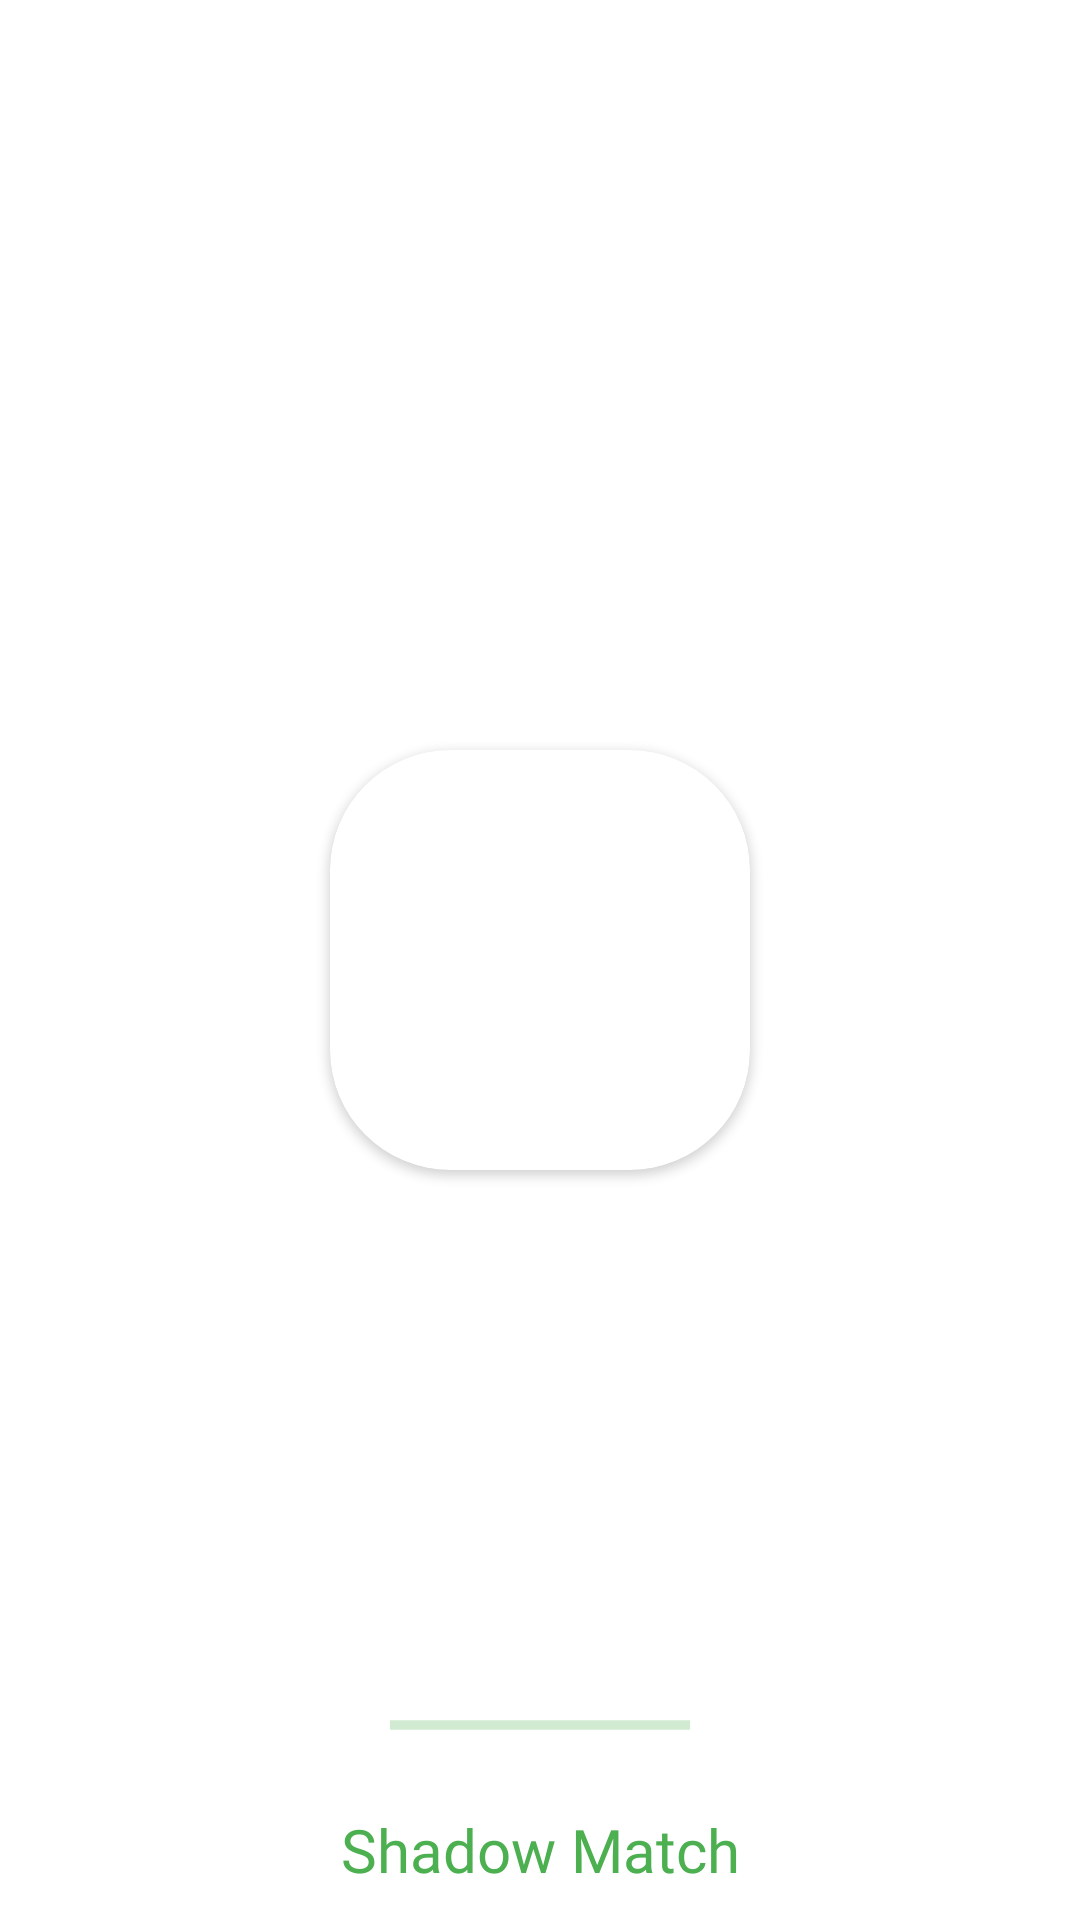

The Android layout XML behind this screen, and the referenced resources:
<!-- AndroidManifest.xml: activity theme AppTheme -->
<!-- res/layout/splash.xml -->
<?xml version="1.0" encoding="utf-8"?>
<RelativeLayout xmlns:android="http://schemas.android.com/apk/res/android" xmlns:app="http://schemas.android.com/apk/res-auto"
    android:background="@color/white"
    android:layout_width="match_parent"
    android:layout_height="match_parent">
  <androidx.cardview.widget.CardView
      android:id="@+id/logo"
      app:cardCornerRadius="40dp"
      android:layout_width="wrap_content"
      android:layout_height="wrap_content"
      android:layout_centerInParent="true">
      <androidx.appcompat.widget.AppCompatImageView
          android:layout_width="140dp"
          android:layout_height="140dp"
          android:src="@drawable/ic_app" />
  </androidx.cardview.widget.CardView>

    <LinearLayout
        android:orientation="vertical"
        android:id="@+id/adsmultyViews"
        android:layout_width="match_parent"
        android:layout_height="wrap_content"
        android:layout_marginTop="10dp"
        android:layout_below="@+id/logo"/>
    <ProgressBar
        android:id="@+id/progressBar1"
        style="?android:attr/progressBarStyleHorizontal"
        android:layout_width="100dp"
        android:layout_height="wrap_content"
        android:layout_above="@+id/sdfdfsd"
        android:layout_centerHorizontal="true"
        android:layout_marginStart="20dp"
        android:layout_marginTop="20dp"
        android:layout_marginEnd="20dp"
        android:layout_marginBottom="20dp"
        android:indeterminate="true"
        android:indeterminateTint="@color/purple_500"
        android:progressTint="@android:color/white" />
     <androidx.appcompat.widget.AppCompatTextView
        android:textSize="20sp"
        android:textColor="@color/purple_500"
        android:gravity="center"
        android:id="@+id/sdfdfsd"
        android:layout_width="match_parent"
        android:layout_height="wrap_content"
        android:layout_marginBottom="10dp"
        android:text="@string/app_name"
        android:layout_alignParentBottom="true" android:fontFamily="@font/cavea"
       />
</RelativeLayout>
<!-- resources referenced by this layout -->
<resources>
  <color name="purple_500">#4CAF50</color>
  <color name="white">#FFFFFFFF</color>
  <string name="app_name">Shadow Match</string>
  <style name="AppTheme" parent="@style/Theme.AppCompat.Light.NoActionBar">
          <item name="colorAccent">@color/color_green</item>
          <item name="colorPrimary">@color/colorPrimary</item>
          <item name="colorPrimaryDark">@color/colorPrimaryDark</item>
          <item name="android:textColor">@color/color_green</item>
      </style>
  <color name="color_green">#FF9800</color>
  <color name="colorPrimary">#383737</color>
  <color name="colorPrimaryDark">#000000</color>
</resources>
